Run: headless pygame with SDL's dummy video driver; simulated clock (each Clock.tick advances the game by its frame time, no real sleeping); random seed 0; keys injected as events and as key.get_pressed() state; no mouse input.
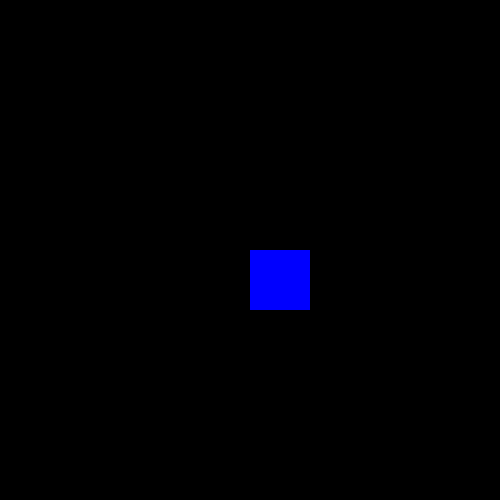
Frame 1 of 4 · flips 1–60 · no input
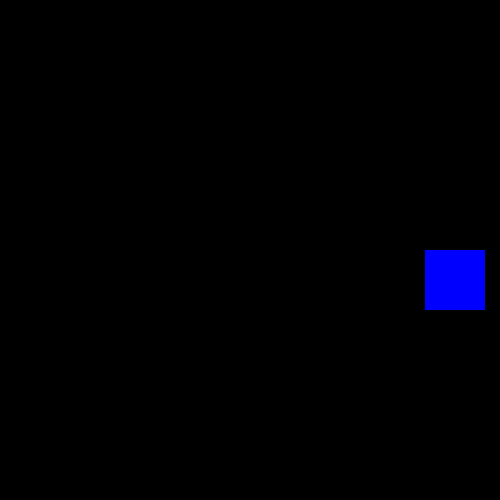
Frame 2 of 4 · flips 61–180 · tapped SPACE, RETURN · held RIGHT (→), D
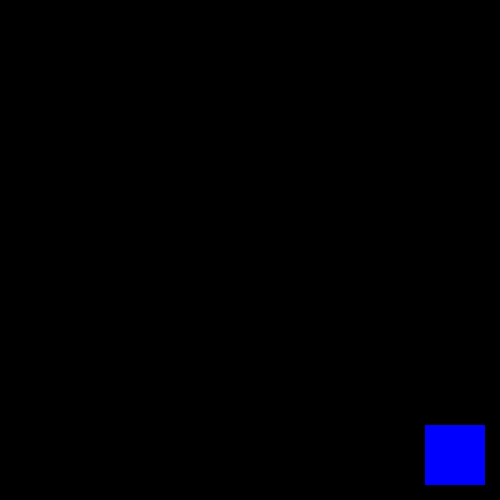
Frame 3 of 4 · flips 181–300 · held DOWN (↓), S
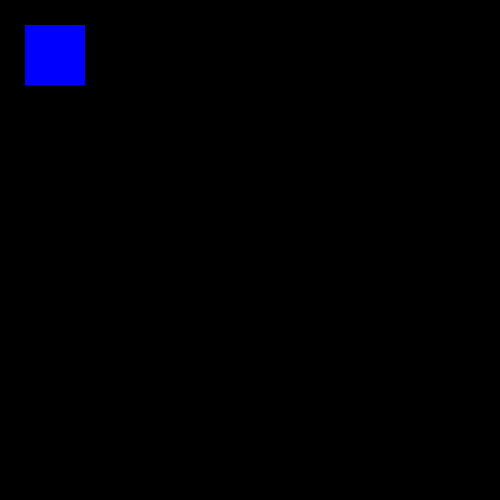
Frame 4 of 4 · flips 301–420 · held LEFT (←), A, UP (↑), W

The pygame program that drew these frames:

# Simple pygame program

# Import and initialize the pygame library
import pygame
import queue
que=queue.Queue();
pygame.init()

#set the name of game
pygame.display.set_caption("Game")

#set window size
win = pygame.display.set_mode((500,500))

x = 250
y = 250
width = 60
height = 60
velocity = 25

run = True

while run:
    pygame.time.delay(50)

    #get a list of all the events tgat happen
    for event in pygame.event.get():
        if event.type == pygame.QUIT:
            run = False
    
    control = pygame.key.get_pressed()

    #change velocity so you change one variable instead of 4
    #dont want left and up, to go past velocity, right and down shouldn't go past left/down edge of rect
    if control[pygame.K_LEFT] and x > velocity:
        x = x - velocity
    if control[pygame.K_RIGHT] and x < 500 - width - velocity:
        x = x + velocity
    if control[pygame.K_UP] and y > velocity:
        y = y - velocity
    if control[pygame.K_DOWN] and y < 500 - height - velocity:
        y = y + velocity

    #sets the background so that square doesn't leave a trail
    win.fill((0,0,0))

    pygame.draw.rect(win, (0,0,255), (x,y,width,height))
    pygame.display.update()
# Done! Time to quit.
pygame.quit()
